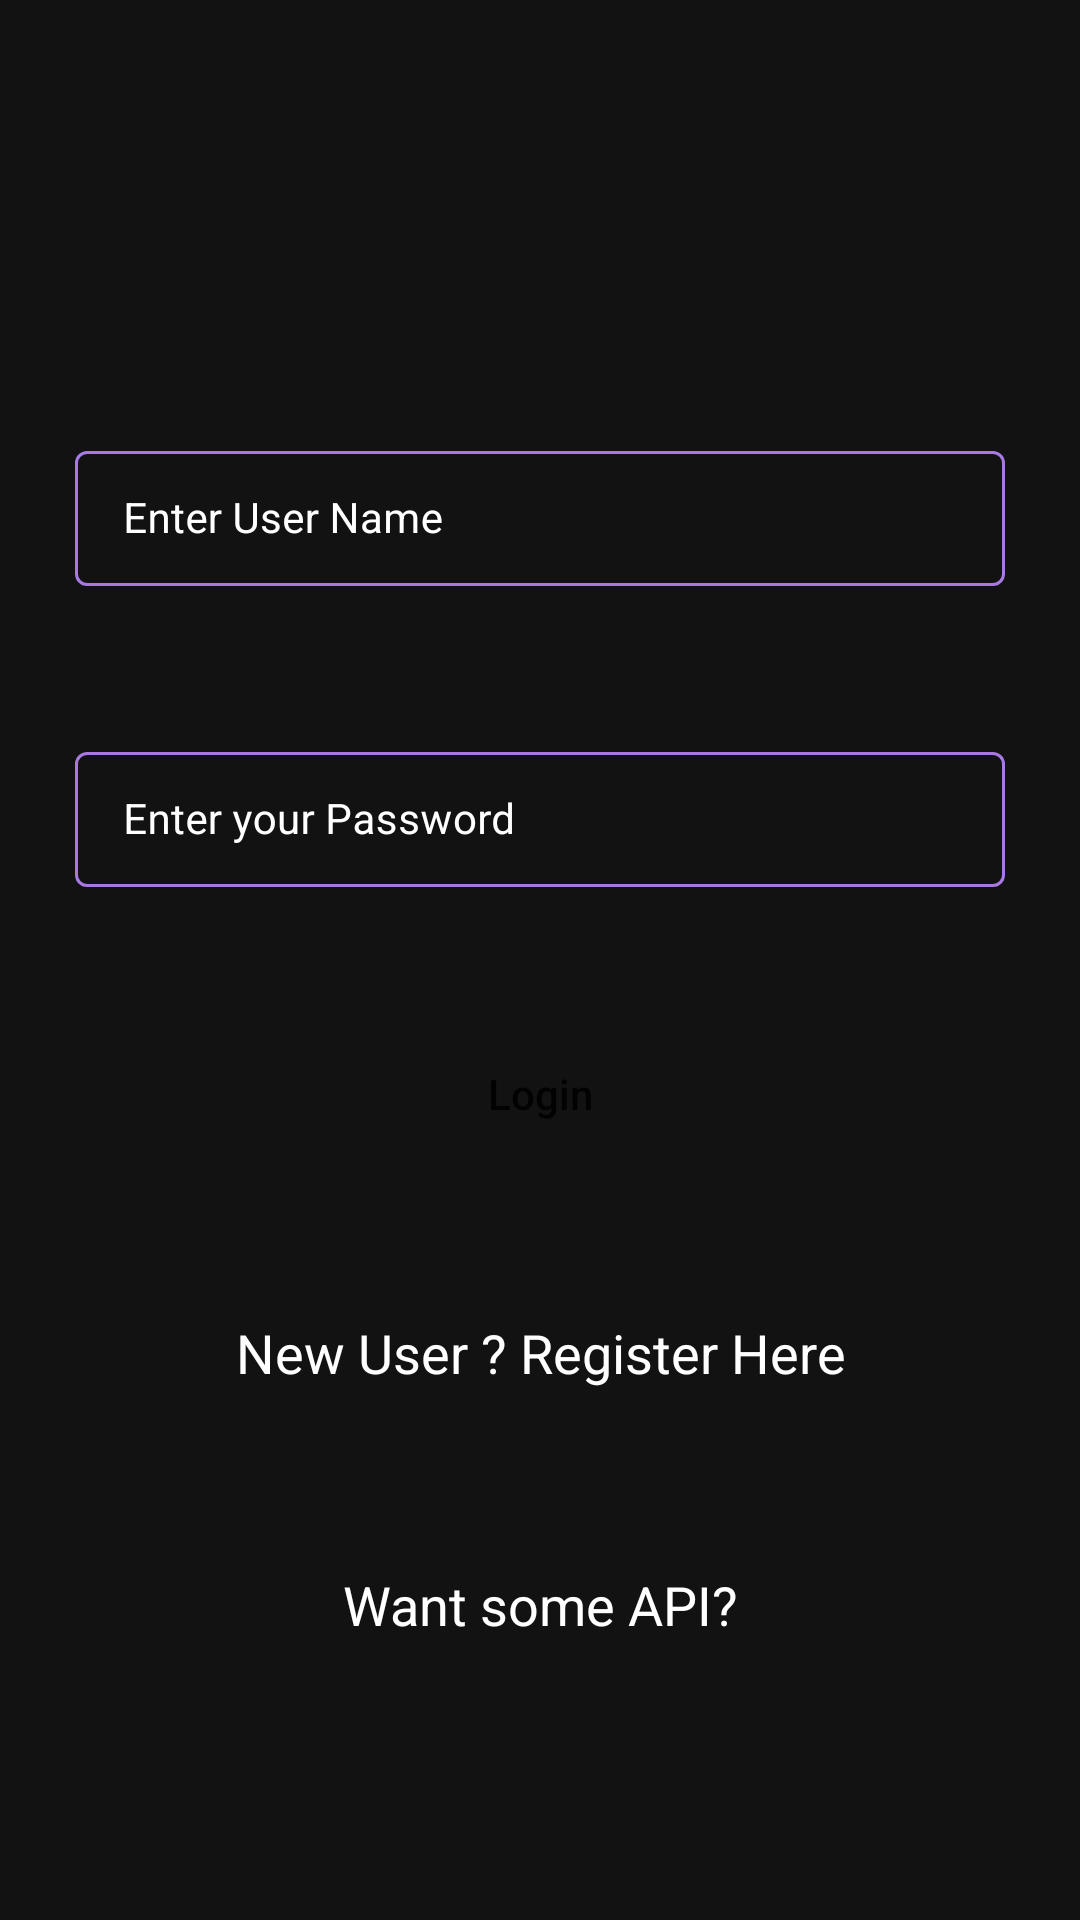

Android layout source for this screen:
<!-- AndroidManifest.xml: application theme Theme.MDAProject -->
<!-- res/layout/activity_login.xml -->
<?xml version="1.0" encoding="utf-8"?>
<RelativeLayout
    xmlns:android="http://schemas.android.com/apk/res/android"
    xmlns:app="http://schemas.android.com/apk/res-auto"
    xmlns:tools="http://schemas.android.com/tools"
    android:layout_width="match_parent"
    android:layout_height="match_parent"
    android:background="@color/black_shade_1"
    tools:context=".LoginActivity">

    

    <TextView
        android:id="@+id/idAPI"
        android:layout_width="match_parent"
        android:layout_height="wrap_content"
        android:layout_below="@id/idBtnLogin"
        android:layout_marginTop="124dp"
        android:clickable="true"
        android:gravity="center"
        android:padding="10dp"
        android:text="Want some API?"
        android:textAlignment="center"
        android:textAllCaps="false"
        android:textColor="@color/white"
        android:textSize="18sp" />

    <com.google.android.material.textfield.TextInputLayout
        android:id="@+id/idTILUserName"
        style="@style/LoginTextInputLayoutStyle"
        android:layout_width="match_parent"
        android:layout_height="wrap_content"
        android:layout_marginStart="20dp"
        android:layout_marginTop="140dp"
        android:layout_marginEnd="20dp"
        android:hint="Enter User Name"
        android:padding="5dp"
        android:textColorHint="@color/white"
        app:hintTextColor="@color/white">

        <com.google.android.material.textfield.TextInputEditText
            android:id="@+id/idEdtUserName"
            android:layout_width="match_parent"
            android:layout_height="match_parent"
            android:ems="10"
            android:importantForAutofill="no"
            android:inputType="textEmailAddress"
            android:textColor="@color/white"
            android:textColorHint="@color/white"
            android:textSize="14sp" />
    </com.google.android.material.textfield.TextInputLayout>

    
    <com.google.android.material.textfield.TextInputLayout
        android:id="@+id/idTILPassword"
        style="@style/LoginTextInputLayoutStyle"
        android:layout_width="match_parent"
        android:layout_height="wrap_content"
        android:layout_below="@id/idTILUserName"
        android:layout_marginStart="20dp"
        android:layout_marginTop="40dp"
        android:layout_marginEnd="20dp"
        android:hint="Enter your Password"
        android:padding="5dp"
        android:textColorHint="@color/white"
        app:hintTextColor="@color/white">

        <com.google.android.material.textfield.TextInputEditText
            android:id="@+id/idEdtPassword"
            android:layout_width="match_parent"
            android:layout_height="match_parent"
            android:ems="10"
            android:importantForAutofill="no"
            android:inputType="textPassword"
            android:textColor="@color/white"
            android:textColorHint="@color/white"
            android:textSize="14sp" />
    </com.google.android.material.textfield.TextInputLayout>

    
    <Button
        android:id="@+id/idBtnLogin"
        android:layout_width="match_parent"
        android:layout_height="wrap_content"
        android:layout_below="@id/idTILPassword"
        android:layout_marginStart="25dp"
        android:layout_marginTop="40dp"
        android:layout_marginEnd="25dp"
        android:background="@drawable/custom_button_back"
        android:text="Login"
        android:textAllCaps="false"
        />

    
    <TextView
        android:id="@+id/idTVNewUser"
        android:layout_width="match_parent"
        android:layout_height="wrap_content"
        android:layout_below="@id/idBtnLogin"
        android:layout_marginTop="40dp"
        android:gravity="center"
        android:padding="10dp"
        android:text="New User ? Register Here"
        android:textAlignment="center"
        android:textAllCaps="false"
        android:textColor="@color/white"
        android:textSize="18sp" />

    
    <ProgressBar
        android:id="@+id/idPBLoading"
        android:layout_width="wrap_content"
        android:layout_height="wrap_content"
        android:layout_below="@id/idTVNewUser"
        android:layout_centerHorizontal="true"
        android:layout_marginTop="10dp"
        android:indeterminate="true"
        android:indeterminateDrawable="@drawable/progress_back"
        android:visibility="gone" />

</RelativeLayout>
<!-- resources referenced by this layout -->
<resources>
  <color name="black_shade_1">#121212</color>
  <color name="white">#FFFFFFFF</color>
  <style name="LoginTextInputLayoutStyle" parent="Widget.MaterialComponents.TextInputLayout.OutlinedBox.Dense">
          <item name="boxStrokeColor">#BB86FC</item>
          <item name="boxStrokeWidth">1dp</item>
      </style>
  <style name="Theme.MDAProject" parent="Theme.MaterialComponents.DayNight.DarkActionBar">
          
          <item name="colorPrimary">@color/purple_500</item>
          <item name="colorPrimaryVariant">@color/purple_700</item>
          <item name="colorOnPrimary">@color/white</item>
          
          <item name="colorSecondary">@color/teal_200</item>
          <item name="colorSecondaryVariant">@color/teal_700</item>
          <item name="colorOnSecondary">@color/black</item>
          
          <item name="android:statusBarColor" tools:targetApi="l">?attr/colorPrimaryVariant</item>
          
      </style>
  <color name="purple_500">#966BCA</color>
  <color name="purple_700">#705097</color>
  <color name="teal_200">#fc86af</color>
  <color name="teal_700">#ae66c9</color>
  <color name="black">#FF000000</color>
</resources>
